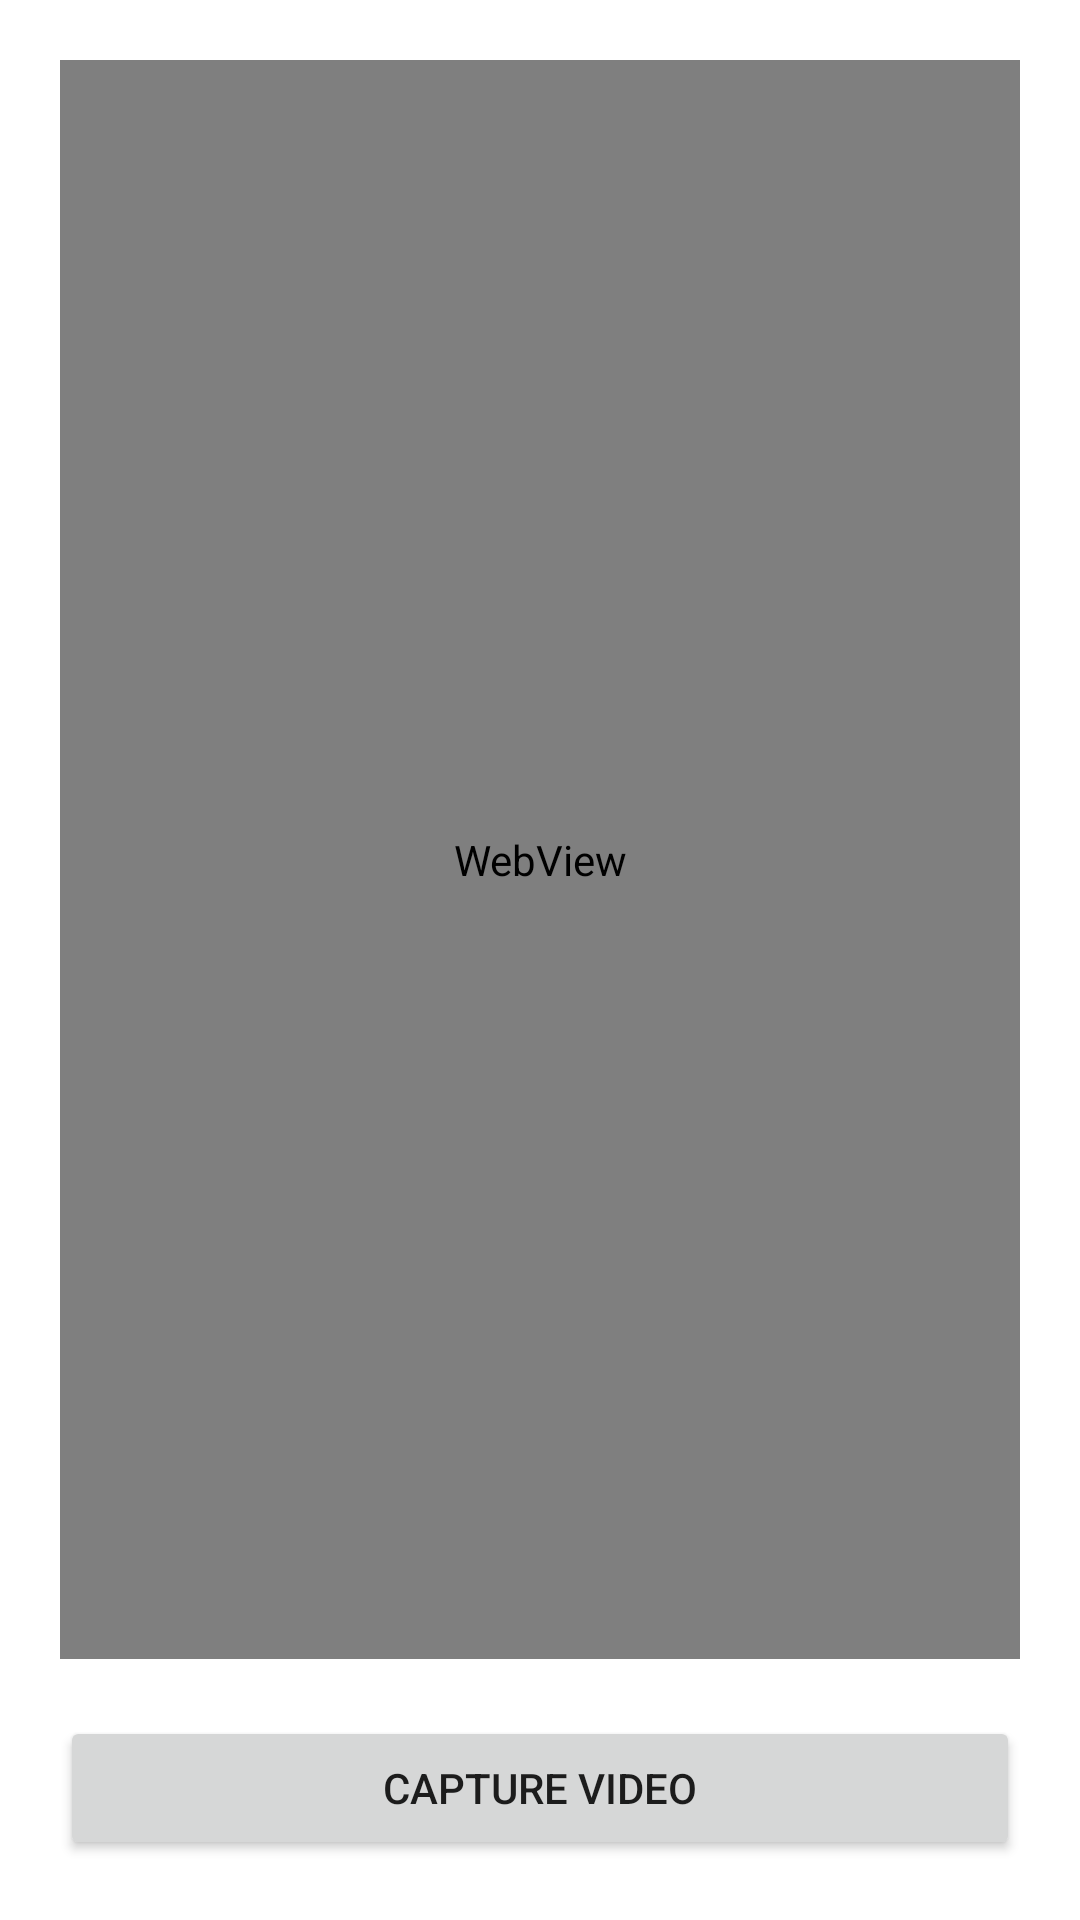

Layout XML and referenced resources for this Android screen:
<!-- AndroidManifest.xml: application theme Theme.HiddenCameraPOC -->
<!-- res/layout/activity_hidden_cam.xml -->
<?xml version="1.0" encoding="utf-8"?>
<androidx.constraintlayout.widget.ConstraintLayout xmlns:android="http://schemas.android.com/apk/res/android"
    xmlns:app="http://schemas.android.com/apk/res-auto"
    xmlns:tools="http://schemas.android.com/tools"
    android:id="@+id/activity_main"
    android:layout_width="match_parent"
    android:layout_height="match_parent"
    android:paddingLeft="20dp"
    android:paddingTop="20dp"
    android:paddingRight="20dp"
    android:paddingBottom="20dp">

    <Button
        android:id="@+id/capture_btn"
        android:layout_width="match_parent"
        android:layout_height="wrap_content"
        android:layout_alignParentBottom="true"
        android:text="capture video"
        app:layout_constraintBottom_toBottomOf="parent"
        tools:layout_editor_absoluteX="20dp" />

    <WebView
        android:id="@+id/webview"
        android:layout_width="match_parent"
        android:layout_height="0dp"
        android:layout_above="@id/capture_btn"
        android:text="Hello World!"
        app:layout_constraintBottom_toTopOf="@+id/path"
        app:layout_constraintEnd_toEndOf="parent"
        app:layout_constraintStart_toStartOf="parent"
        app:layout_constraintTop_toTopOf="parent" />

    <TextView
        android:id="@+id/path"
        android:layout_width="match_parent"
        android:layout_height="wrap_content"
        android:layout_alignParentBottom="true"
        app:layout_constraintBottom_toTopOf="@+id/capture_btn"
        tools:layout_editor_absoluteX="20dp" />

</androidx.constraintlayout.widget.ConstraintLayout>
<!-- resources referenced by this layout -->
<resources>
  <style name="Theme.HiddenCameraPOC" parent="Theme.MaterialComponents.DayNight.DarkActionBar">
          
          <item name="colorPrimary">@color/purple_500</item>
          <item name="colorPrimaryVariant">@color/purple_700</item>
          <item name="colorOnPrimary">@color/white</item>
          
          <item name="colorSecondary">@color/teal_200</item>
          <item name="colorSecondaryVariant">@color/teal_700</item>
          <item name="colorOnSecondary">@color/black</item>
          
          <item name="android:statusBarColor" tools:targetApi="l">?attr/colorPrimaryVariant</item>
          
      </style>
  <!-- not gathered from this repository: default colours our renderer supplied (Android Studio template values) -->
  <color name="purple_500">#FF6200EE</color>
  <color name="purple_700">#FF3700B3</color>
  <color name="teal_200">#FF03DAC5</color>
  <color name="teal_700">#FF018786</color>
  <color name="black">#FF000000</color>
  <color name="white">#FFFFFFFF</color>
</resources>
